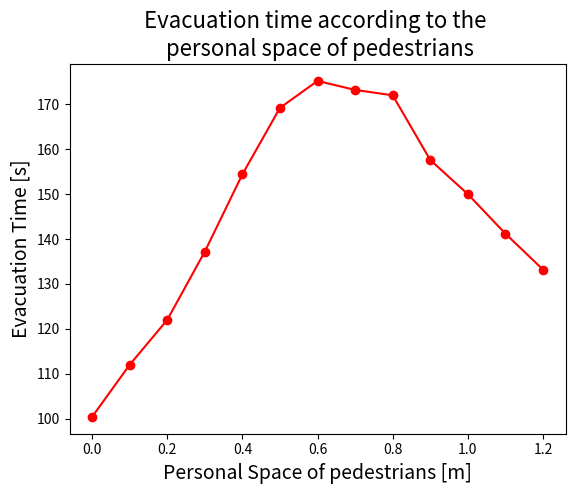

This figure's Python source: (Note: this script raises an exception after producing the figure.)
from matplotlib import pyplot as plt

def plot_evac_time():
    
    spaces = [i*0.1 for i in range(13)]

    times = [100.4, 112, 122, 137.2, 154.4, 169.2, 175.2, 173.2, 172, 157.6, 150, 141.2, 133.2]
    
    
    plt.plot(spaces, times, '-o', color="red")
    plt.title("Evacuation time according to the \n personal space of pedestrians", fontsize=16)
    plt.xlabel("Personal Space of pedestrians [m]", fontsize=14)
    plt.ylabel("Evacuation Time [s]", fontsize=14)
    plt.savefig("graphs/evac.pdf")

    plt.show()
    
plot_evac_time()